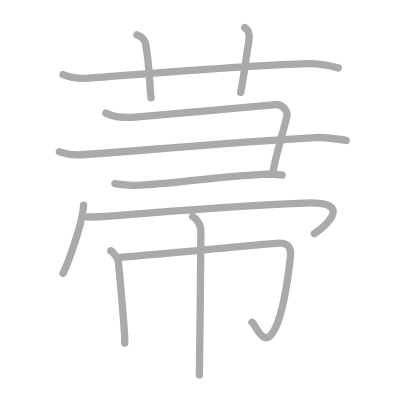
t = 0.00 s
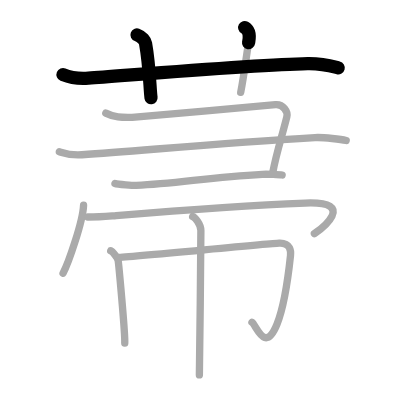
t = 2.25 s
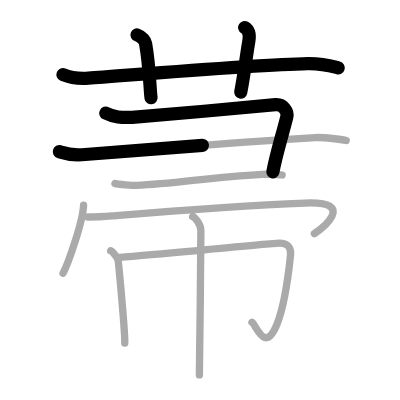
t = 4.50 s
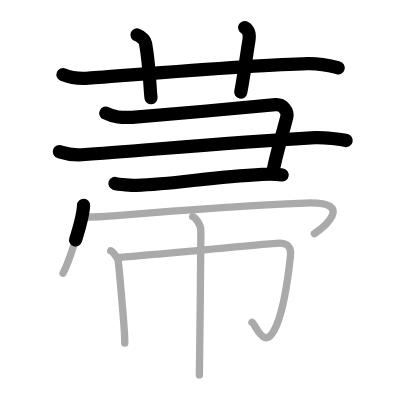
t = 6.50 s
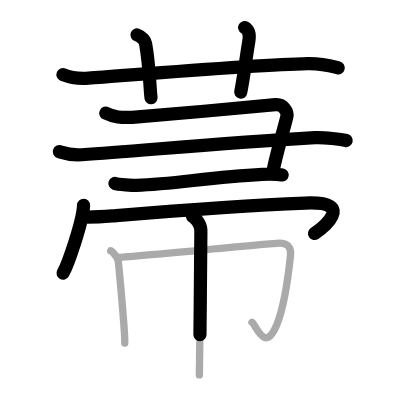
t = 8.75 s
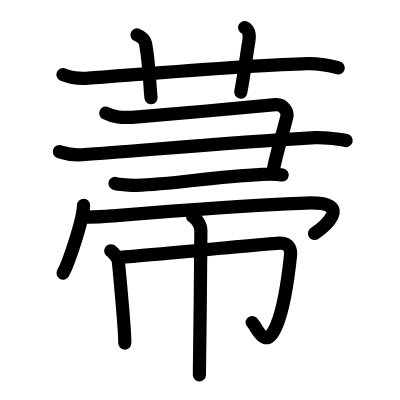
t = 11.00 s

The animated SVG that drew these frames (rendered in a browser with its animation timeline set to each time). Animation: 11 SMIL elements (animate=11); one cycle of 11.00 s.

<?xml version="1.0" standalone="no"?>
<!DOCTYPE svg PUBLIC "-//W3C//DTD SVG 1.1//EN"   "http://www.w3.org/Graphics/SVG/1.1/DTD/svg11.dtd">
<svg width="400px" height="400px"  version="1.1" xmlns="http://www.w3.org/2000/svg">
  <defs>
    <marker id="Triangle" viewBox="0 0 10 10" refX="0" refY="5" markerUnits="strokeWidth" markerWidth="3" style="stroke-opacity:0%;fill:#aaaaaa;" markerHeight="2" orient="auto">
      <path d="M 0 0 L 10 5 L 0 10 z" />
    </marker>
    
    <marker id="Arrow" viewBox="0 0 10 10" refX="5" refY="5" markerUnits="strokeWidth" markerWidth="1.8" style="stroke-opacity:0%;fill:#770000;" markerHeight="2" orient="auto">
      <path d="M 0 4 L 6 4 L 4 1 L 10 5 L 4 9 L 6 6 L 0 6 z" />
        <circle cx="5" cy="5" r="5" />
      </marker>
    
    <marker id="TriangleRed" viewBox="0 0 10 10" refX="0" refY="5" markerUnits="strokeWidth" markerWidth="3" style="stroke-opacity:0%;fill:#CC0000;" markerHeight="2" orient="auto">
      <path d="M 0 0 L 10 5 L 0 10 z" />
    </marker>
    
    <marker id="ArrowRed" viewBox="0 0 10 10" refX="5" refY="5" markerUnits="strokeWidth" markerWidth="1.8" style="stroke-opacity:0%;fill:#CC0000;" markerHeight="2" orient="auto">
      <path d="M 0 4 L 6 4 L 4 1 L 10 5 L 4 9 L 6 6 L 0 6 z" />
        <circle cx="5" cy="5" r="5" />
      </marker>
    
  </defs>
  
  <path style="fill:#ffffff; fill-opacity:100%; fill-rule:evenodd; stroke-width:0;" d="M 0 0 L 400px 0 L 400px 400px L 0 400px L 0 0" />

  <g transform="scale(3.6697247706422 3.6697247706422)">
<path style="fill:none; fill-opacity:0%; fill-rule:evenodd; stroke:#aaaaaa; stroke-opacity:100%; stroke-width: 1.5pt; stroke-linejoin:round; stroke-linecap:round;" d="M17.17 20.33c1.29 0.53 4.08 1.17 6.93 0.96c11.91-0.85 46.02-3.69 59.74-3.96c4.17-0.08 7.25 0.9 8.33 1.17"></path>
<path style="fill:none; fill-opacity:0%; fill-rule:evenodd; stroke:#aaaaaa; stroke-opacity:100%; stroke-width: 1.5pt; stroke-linejoin:round; stroke-linecap:round;" d="M37.33 9.5c1.42 0.5 2.21 1.66 2.33 2.33c1.14 6.33 1.17 12.53 1.5 14.83"></path>
<path style="fill:none; fill-opacity:0%; fill-rule:evenodd; stroke:#aaaaaa; stroke-opacity:100%; stroke-width: 1.5pt; stroke-linejoin:round; stroke-linecap:round;" d="M66.67 7.5c1.33 0.75 1.35 2.5 1.12 3.82c-0.71 4.02-1.18 8.71-2.2 13.85"></path>
<path style="fill:none; fill-opacity:0%; fill-rule:evenodd; stroke:#aaaaaa; stroke-opacity:100%; stroke-width: 1.5pt; stroke-linejoin:round; stroke-linecap:round;" d="M28.83 30.83C31.5 32.17 33.57 32 36 32c1.33 0 36.94-3.28 39.07-3.47c2.13-0.19 3.44 1.9 3.09 3.3C76.83 37.17 75.25 42 74.33 47"></path>
<path style="fill:none; fill-opacity:0%; fill-rule:evenodd; stroke:#aaaaaa; stroke-opacity:100%; stroke-width: 1.5pt; stroke-linejoin:round; stroke-linecap:round;" d="M16.17 41.33c1.33 0.42 2.84 1.06 6.17 0.83C39.25 41 60 39 85.83 37.5c2.35-0.14 7.33 0.52 8.51 0.79"></path>
<path style="fill:none; fill-opacity:0%; fill-rule:evenodd; stroke:#aaaaaa; stroke-opacity:100%; stroke-width: 1.5pt; stroke-linejoin:round; stroke-linecap:round;" d="M31.33 50c0.81 0.28 5.02 0.52 5.83 0.5c10.71-0.33 19.58-2.25 34.33-3c1.35-0.07 4.71 0.06 5.39 0.19"></path>
<path style="fill:none; fill-opacity:0%; fill-rule:evenodd; stroke:#aaaaaa; stroke-opacity:100%; stroke-width: 1.5pt; stroke-linejoin:round; stroke-linecap:round;" d="M22.77 55.94c-0.17 4.4-4.17 15.89-5.59 18.51"></path>
<path style="fill:none; fill-opacity:0%; fill-rule:evenodd; stroke:#aaaaaa; stroke-opacity:100%; stroke-width: 1.5pt; stroke-linejoin:round; stroke-linecap:round;" d="M23.94 59.14c3.28 0 5.07-0.19 7.71-0.4c19.55-1.6 35.04-2.75 51.52-3.41c14.58-0.58 4.05 7.29 2.5 8.33"></path>
<path style="fill:none; fill-opacity:0%; fill-rule:evenodd; stroke:#aaaaaa; stroke-opacity:100%; stroke-width: 1.5pt; stroke-linejoin:round; stroke-linecap:round;" d="M52.5 59c0.59 0.23 2.24 2 2.24 3.84c0 0.47-0.29 36.47-0.41 39.33"></path>
<path style="fill:none; fill-opacity:0%; fill-rule:evenodd; stroke:#aaaaaa; stroke-opacity:100%; stroke-width: 1.5pt; stroke-linejoin:round; stroke-linecap:round;" d="M30.17 68.33c0.58 0.22 1.88 2.06 2 2.5c0.12 0.44 1.95 19.9 1.83 22.67"></path>
<path style="fill:none; fill-opacity:0%; fill-rule:evenodd; stroke:#aaaaaa; stroke-opacity:100%; stroke-width: 1.5pt; stroke-linejoin:round; stroke-linecap:round;" d="M32 70.17c3.64-0.17 41.37-3.8 44.08-3.91c3.19-0.12 3.2 2.32 3.08 3.41c-0.58 5.46-1.53 13.3-3.67 18.67c-3.25 8.17-5.62 0.34-6.83-0.5"></path>

<path style="fill:none; fill-opacity:0%; fill-rule:evenodd; stroke:#000000; stroke-opacity:100%; stroke-width: 2.7pt; stroke-linejoin:round; stroke-linecap:round;" d="M17.17 20.33c1.29 0.53 4.08 1.17 6.93 0.96c11.91-0.85 46.02-3.69 59.74-3.96c4.17-0.08 7.25 0.9 8.33 1.17" pathLength="100" stroke-dashoffset="100" stroke-dasharray="100 105"><animate id="dashAnim1" attributeName="stroke-dashoffset" from="100" to="0" dur="1s" calcMode="linear" fill="freeze"/></path>
<path style="fill:none; fill-opacity:0%; fill-rule:evenodd; stroke:#000000; stroke-opacity:100%; stroke-width: 2.7pt; stroke-linejoin:round; stroke-linecap:round;" d="M37.33 9.5c1.42 0.5 2.21 1.66 2.33 2.33c1.14 6.33 1.17 12.53 1.5 14.83" pathLength="100" stroke-dashoffset="100" stroke-dasharray="100 105"><animate id="dashAnim2" attributeName="stroke-dashoffset" from="100" to="0" dur="1s" calcMode="linear" begin="dashAnim1.end" fill="freeze"/></path>
<path style="fill:none; fill-opacity:0%; fill-rule:evenodd; stroke:#000000; stroke-opacity:100%; stroke-width: 2.7pt; stroke-linejoin:round; stroke-linecap:round;" d="M66.67 7.5c1.33 0.75 1.35 2.5 1.12 3.82c-0.71 4.02-1.18 8.71-2.2 13.85" pathLength="100" stroke-dashoffset="100" stroke-dasharray="100 105"><animate id="dashAnim3" attributeName="stroke-dashoffset" from="100" to="0" dur="1s" calcMode="linear" begin="dashAnim2.end" fill="freeze"/></path>
<path style="fill:none; fill-opacity:0%; fill-rule:evenodd; stroke:#000000; stroke-opacity:100%; stroke-width: 2.7pt; stroke-linejoin:round; stroke-linecap:round;" d="M28.83 30.83C31.5 32.17 33.57 32 36 32c1.33 0 36.94-3.28 39.07-3.47c2.13-0.19 3.44 1.9 3.09 3.3C76.83 37.17 75.25 42 74.33 47" pathLength="100" stroke-dashoffset="100" stroke-dasharray="100 105"><animate id="dashAnim4" attributeName="stroke-dashoffset" from="100" to="0" dur="1s" calcMode="linear" begin="dashAnim3.end" fill="freeze"/></path>
<path style="fill:none; fill-opacity:0%; fill-rule:evenodd; stroke:#000000; stroke-opacity:100%; stroke-width: 2.7pt; stroke-linejoin:round; stroke-linecap:round;" d="M16.17 41.33c1.33 0.42 2.84 1.06 6.17 0.83C39.25 41 60 39 85.83 37.5c2.35-0.14 7.33 0.52 8.51 0.79" pathLength="100" stroke-dashoffset="100" stroke-dasharray="100 105"><animate id="dashAnim5" attributeName="stroke-dashoffset" from="100" to="0" dur="1s" calcMode="linear" begin="dashAnim4.end" fill="freeze"/></path>
<path style="fill:none; fill-opacity:0%; fill-rule:evenodd; stroke:#000000; stroke-opacity:100%; stroke-width: 2.7pt; stroke-linejoin:round; stroke-linecap:round;" d="M31.33 50c0.81 0.28 5.02 0.52 5.83 0.5c10.71-0.33 19.58-2.25 34.33-3c1.35-0.07 4.71 0.06 5.39 0.19" pathLength="100" stroke-dashoffset="100" stroke-dasharray="100 105"><animate id="dashAnim6" attributeName="stroke-dashoffset" from="100" to="0" dur="1s" calcMode="linear" begin="dashAnim5.end" fill="freeze"/></path>
<path style="fill:none; fill-opacity:0%; fill-rule:evenodd; stroke:#000000; stroke-opacity:100%; stroke-width: 2.7pt; stroke-linejoin:round; stroke-linecap:round;" d="M22.77 55.94c-0.17 4.4-4.17 15.89-5.59 18.51" pathLength="100" stroke-dashoffset="100" stroke-dasharray="100 105"><animate id="dashAnim7" attributeName="stroke-dashoffset" from="100" to="0" dur="1s" calcMode="linear" begin="dashAnim6.end" fill="freeze"/></path>
<path style="fill:none; fill-opacity:0%; fill-rule:evenodd; stroke:#000000; stroke-opacity:100%; stroke-width: 2.7pt; stroke-linejoin:round; stroke-linecap:round;" d="M23.94 59.14c3.28 0 5.07-0.19 7.71-0.4c19.55-1.6 35.04-2.75 51.52-3.41c14.58-0.58 4.05 7.29 2.5 8.33" pathLength="100" stroke-dashoffset="100" stroke-dasharray="100 105"><animate id="dashAnim8" attributeName="stroke-dashoffset" from="100" to="0" dur="1s" calcMode="linear" begin="dashAnim7.end" fill="freeze"/></path>
<path style="fill:none; fill-opacity:0%; fill-rule:evenodd; stroke:#000000; stroke-opacity:100%; stroke-width: 2.7pt; stroke-linejoin:round; stroke-linecap:round;" d="M52.5 59c0.59 0.23 2.24 2 2.24 3.84c0 0.47-0.29 36.47-0.41 39.33" pathLength="100" stroke-dashoffset="100" stroke-dasharray="100 105"><animate id="dashAnim9" attributeName="stroke-dashoffset" from="100" to="0" dur="1s" calcMode="linear" begin="dashAnim8.end" fill="freeze"/></path>
<path style="fill:none; fill-opacity:0%; fill-rule:evenodd; stroke:#000000; stroke-opacity:100%; stroke-width: 2.7pt; stroke-linejoin:round; stroke-linecap:round;" d="M30.17 68.33c0.58 0.22 1.88 2.06 2 2.5c0.12 0.44 1.95 19.9 1.83 22.67" pathLength="100" stroke-dashoffset="100" stroke-dasharray="100 105"><animate id="dashAnim10" attributeName="stroke-dashoffset" from="100" to="0" dur="1s" calcMode="linear" begin="dashAnim9.end" fill="freeze"/></path>
<path style="fill:none; fill-opacity:0%; fill-rule:evenodd; stroke:#000000; stroke-opacity:100%; stroke-width: 2.7pt; stroke-linejoin:round; stroke-linecap:round;" d="M32 70.17c3.64-0.17 41.37-3.8 44.08-3.91c3.19-0.12 3.2 2.32 3.08 3.41c-0.58 5.46-1.53 13.3-3.67 18.67c-3.25 8.17-5.62 0.34-6.83-0.5" pathLength="100" stroke-dashoffset="100" stroke-dasharray="100 105"><animate id="dashAnim11" attributeName="stroke-dashoffset" from="100" to="0" dur="1s" calcMode="linear" begin="dashAnim10.end" fill="freeze"/></path>

</g>

</svg>  
          
